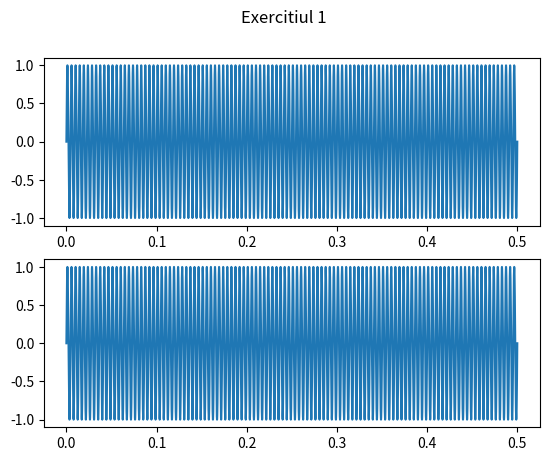

Write Python code to recreate this figure.
# ex1
import numpy as np
import matplotlib.pyplot as plt

freq = 440
def x(t):
    return np.sin(freq * np.pi * t + 0)

def y(t):
    return np.cos(freq * np.pi * t - np.pi/2) # diferenta de faza intre sin si cos
timp = np.linspace(0, 0.5, int(1/0.00005))
n = 2

fig, axs = plt.subplots(n)
fig.suptitle('Exercitiul 1')
axs[0].plot(timp,x(timp))
axs[1].plot(timp,y(timp))
plt.show()
